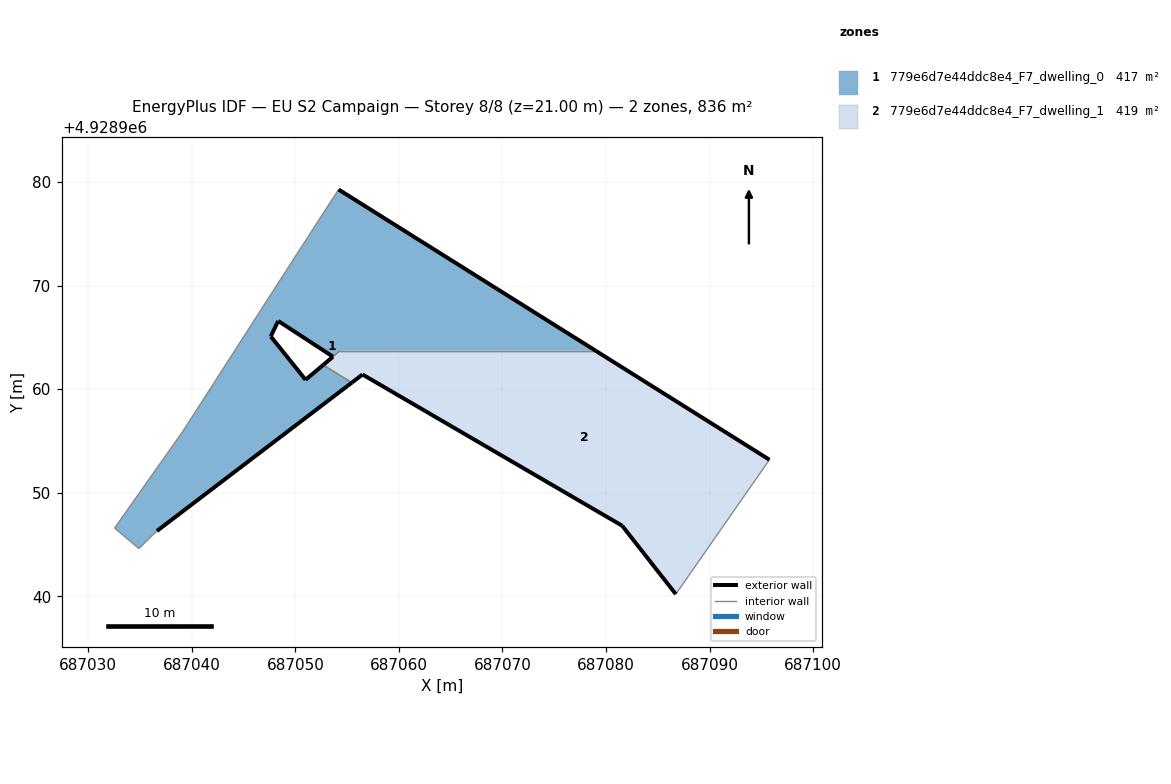
=== STOREY PLAN SPEC (per zone: floor XY polygon, exterior-wall plan segments, windows/doors) ===
zone 1: 779e6d7e44ddc8e4_F7_dwelling_0  (417.0 m²)
  floor: (687078.97, 4928963.73) (687054.18, 4928979.28) (687049.21, 4928971.59) (687039.12, 4928955.90) (687032.55, 4928946.59) (687034.89, 4928944.62) (687036.64, 4928946.31) (687055.46, 4928960.63) (687052.69, 4928962.34) (687050.99, 4928960.91) (687047.63, 4928965.10) (687048.35, 4928966.59) (687053.64, 4928963.14) (687054.33, 4928963.73)
  exterior wall: (687053.64, 4928963.14) – (687048.35, 4928966.59)  [6.3 m]
  exterior wall: (687048.35, 4928966.59) – (687047.63, 4928965.10)  [1.7 m]
  exterior wall: (687047.63, 4928965.10) – (687050.99, 4928960.91)  [5.4 m]
  exterior wall: (687050.99, 4928960.91) – (687052.69, 4928962.34)  [2.2 m]
  exterior wall: (687055.46, 4928960.63) – (687036.64, 4928946.31)  [23.7 m]
  exterior wall: (687054.18, 4928979.28) – (687078.97, 4928963.73)  [29.3 m]
  interior walls: 8
zone 2: 779e6d7e44ddc8e4_F7_dwelling_1  (418.8 m²)
  floor: (687086.74, 4928940.21) (687095.78, 4928953.19) (687078.97, 4928963.73) (687054.33, 4928963.73) (687052.69, 4928962.34) (687055.46, 4928960.63) (687056.49, 4928961.42) (687081.56, 4928946.82)
  exterior wall: (687052.69, 4928962.34) – (687053.63, 4928963.14)  [1.2 m]
  exterior wall: (687078.97, 4928963.73) – (687095.78, 4928953.19)  [19.8 m]
  exterior wall: (687086.74, 4928940.21) – (687081.56, 4928946.82)  [8.4 m]
  exterior wall: (687081.56, 4928946.82) – (687056.49, 4928961.42)  [29.0 m]
  exterior wall: (687056.49, 4928961.42) – (687055.46, 4928960.63)  [1.3 m]
  interior walls: 4

=== DERIVED (storey summary) ===
Building: EU S2 Campaign
Storey: 8 of 8  (floor level z = 21.00 m)
Storey gross floor area: 835.8 m²
Zones on this storey: 2
  - 779e6d7e44ddc8e4_F7_dwelling_0: floor 417.0 m²; exterior wall 68.5 m (205.5 m²); WWR 0.0%
  - 779e6d7e44ddc8e4_F7_dwelling_1: floor 418.8 m²; exterior wall 59.8 m (179.3 m²); WWR 0.0%
Zone adjacency (shared interzone walls):
  - 779e6d7e44ddc8e4_F7_dwelling_0 ↔ 779e6d7e44ddc8e4_F7_dwelling_1